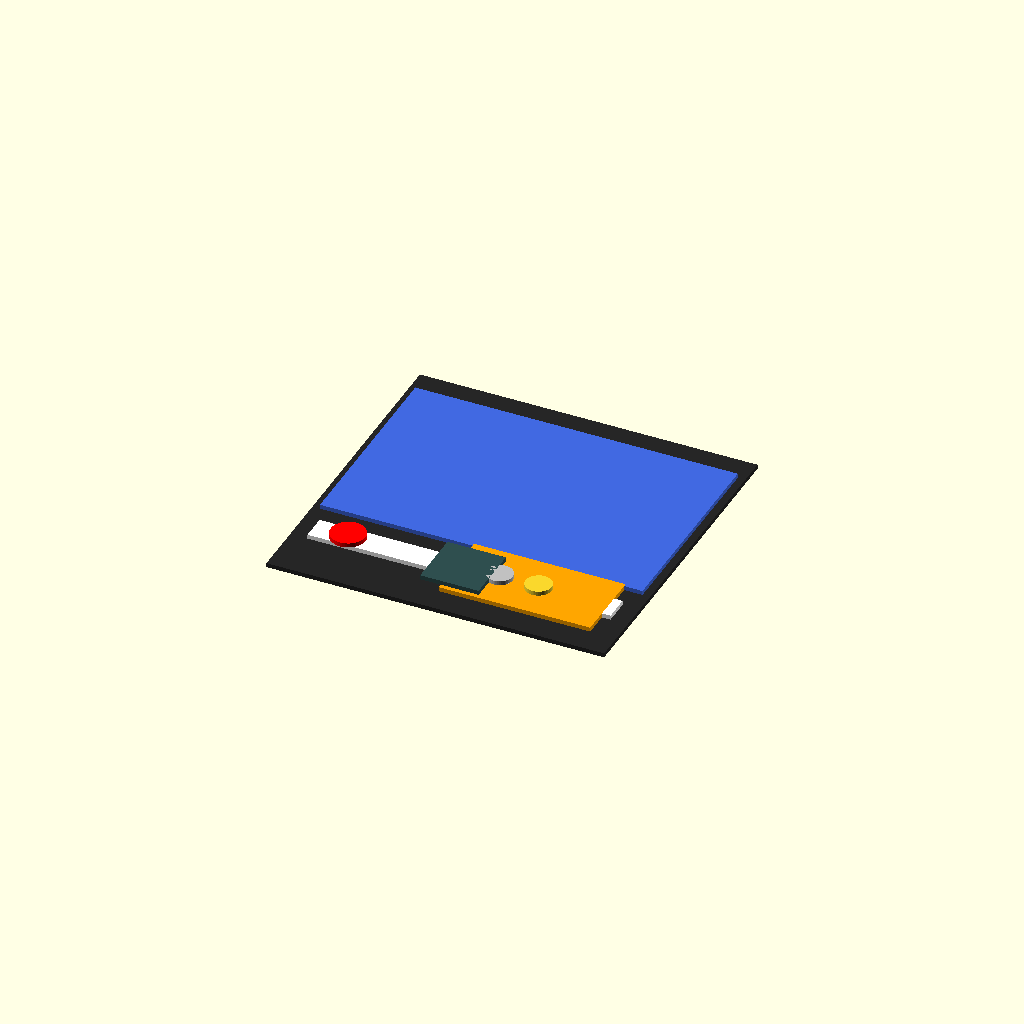
Cell 1: rendered with the file's own defaults.
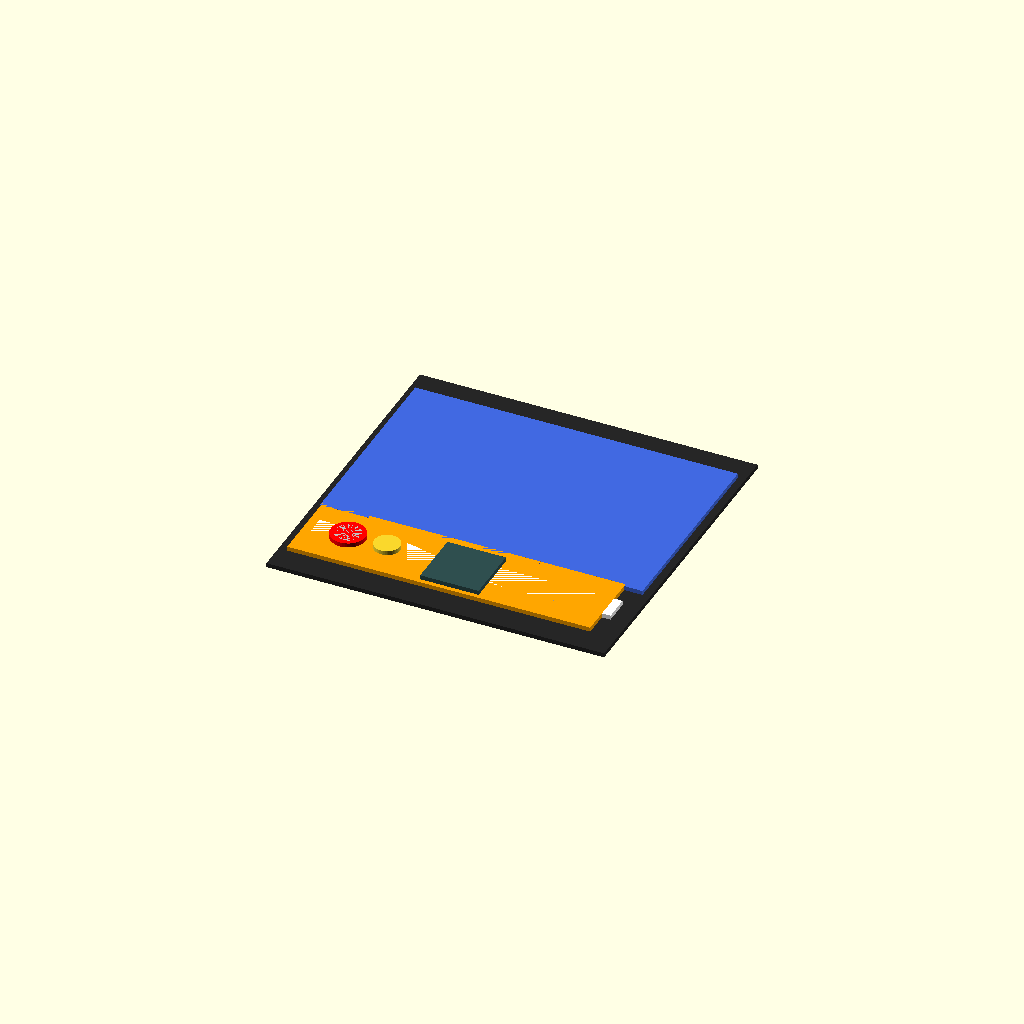
Cell 2: the same model with usb_module_w = 140.
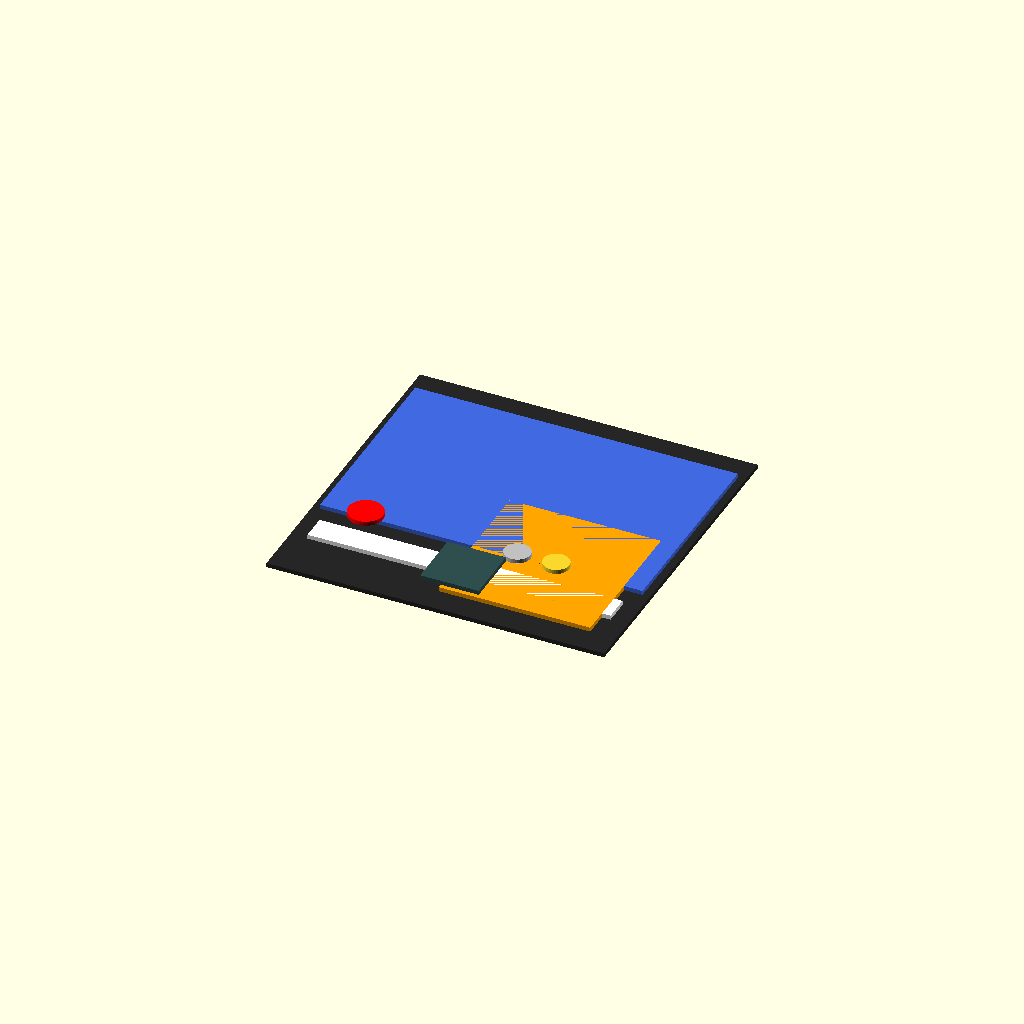
Cell 3: usb_module_h = 70 (everything else at default).
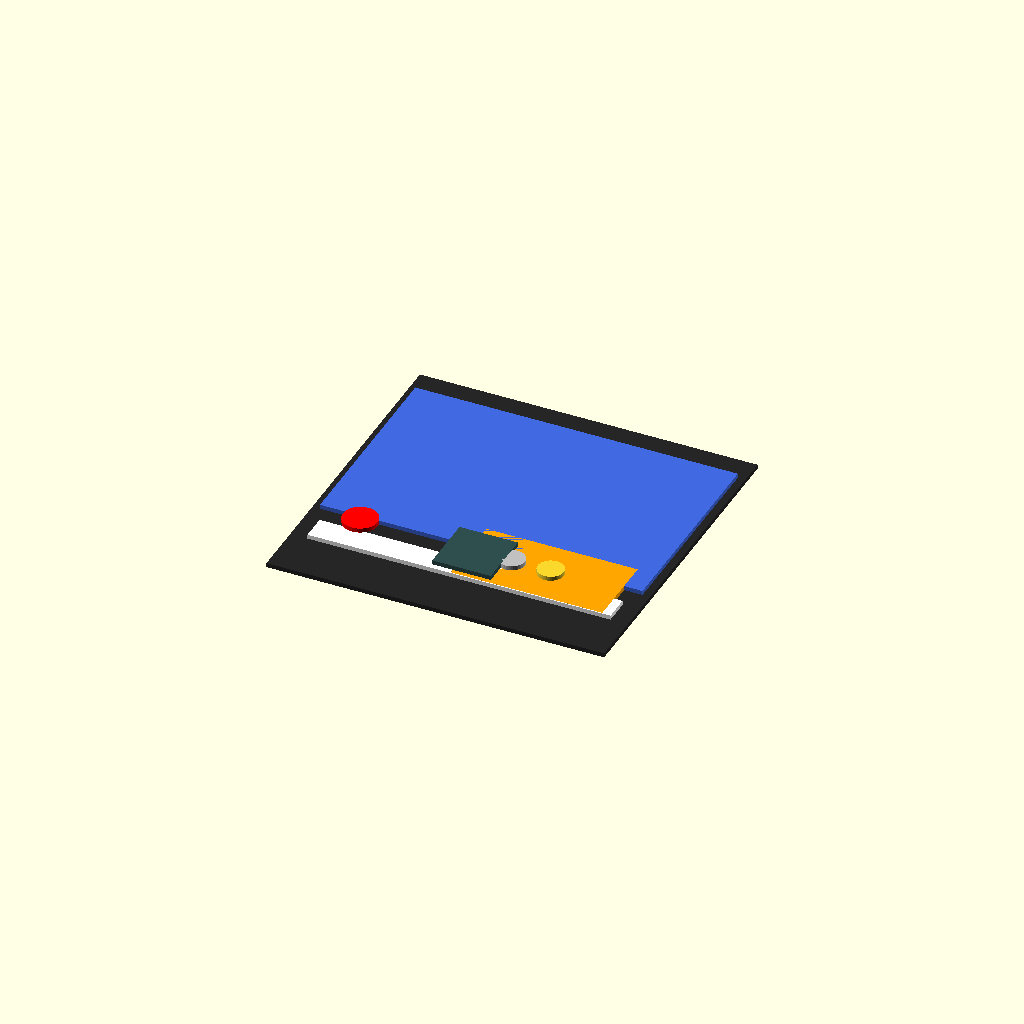
Cell 4 — usb_module_y set to 24, the other parameters unchanged.
One fixed orthographic camera (rotation 55°, 0°, 25°; colour scheme Cornfield) for every cell.
Source of the model, openscad/parts/03_panels/front_layout.scad:
//
// ============================================================================
// SteamMachine UM790
// Project Phoenix
//
// front_layout.scad
//
// Plano de distribución del frontal.
// NO es una pieza imprimible.
//
// ⚠️ OBSOLETO (2026-08-03) — sustituido por:
//   - openscad/reference/front_panel_view.scad (alzado 2D con las
//     posiciones ya validadas y verificadas)
//   - openscad/parts/03_panels/lower_panel.scad y nfc_panel.scad
//     (piezas imprimibles reales)
//
// Las posiciones de este archivo (USB de Ø12 mm a modo de boceto,
// panel NFC de 70 mm de ancho) quedaron desactualizadas tras el
// ensamblaje virtual v1 — ver docs/Virtual_Assembly_Report.md. Se
// conserva sin borrar como referencia histórica.
//
// ============================================================================

include <../../../00_parametros.scad>;

$fn=48;

//============================================================
// DIMENSIONES
//============================================================

panel_w = case_width;
panel_h = case_height;

//============================================================
// PANEL NFC
//============================================================

nfc_w = nfc_panel_width;
nfc_h = nfc_panel_height;

nfc_x = (panel_w-nfc_w)/2;
nfc_y = panel_h-12-nfc_h;

//============================================================
// BARRA LED
//============================================================

led_margin = 8;

led_w = panel_w-led_margin*2;
led_h = led_bar_height;

led_x = led_margin;
led_y = nfc_y-10-led_h;

//============================================================
// MÓDULO USB
//============================================================

usb_module_w = 70;
usb_module_h = 35;

usb_module_x = panel_w-usb_module_w-12;
usb_module_y = 12;

//============================================================
// PULSADOR
//============================================================

button_d = 16;

button_x = 24;
button_y = usb_module_y+usb_module_h/2;

//============================================================
// OLED
//============================================================

oled_size = 27;

oled_x = (panel_w-oled_size)/2;
oled_y = usb_module_y+2;

//============================================================
// PANEL EXTERIOR
//============================================================

color([0.15,0.15,0.15])

translate([0,0,-2])

cube(
[
panel_w,
panel_h,
2
]);

//============================================================
// PANEL NFC
//============================================================

color("RoyalBlue")

translate(
[
nfc_x,
nfc_y,
0
])

cube(
[
nfc_w,
nfc_h,
2
]);

//============================================================
// BARRA LED
//============================================================

color("White")

translate(
[
led_x,
led_y,
0
])

cube(
[
led_w,
led_h,
2
]);

//============================================================
// USB MODULE
//============================================================

color("Orange")

translate(
[
usb_module_x,
usb_module_y,
0
])

cube(
[
usb_module_w,
usb_module_h,
2
]);

//============================================================
// USB VISIBLES
//============================================================

usb_d = 12;
usb_sep = 18;

color("Silver")

translate(
[
usb_module_x+20,
usb_module_y+usb_module_h/2,
2
])

cylinder(
d=usb_d,
h=2
);

translate(
[
usb_module_x+20+usb_sep,
usb_module_y+usb_module_h/2,
2
])

cylinder(
d=usb_d,
h=2
);

//============================================================
// PULSADOR
//============================================================

color("Red")

translate(
[
button_x,
button_y,
2
])

cylinder(
d=button_d,
h=2
);

//============================================================
// OLED
//============================================================

color("DarkSlateGray")

translate(
[
oled_x,
oled_y,
2
])

cube(
[
oled_size,
oled_size,
2
]);

echo("===============");
echo("SteamMachine UM790");
echo("Front Layout V1");
echo("===============");
Customizer parameters (derived from the source; name, type, default, range or options):
led_margin: number, default 8
usb_module_w: number, default 70
usb_module_h: number, default 35
usb_module_y: number, default 12
button_d: number, default 16
button_x: number, default 24
oled_size: number, default 27
usb_d: number, default 12
usb_sep: number, default 18
